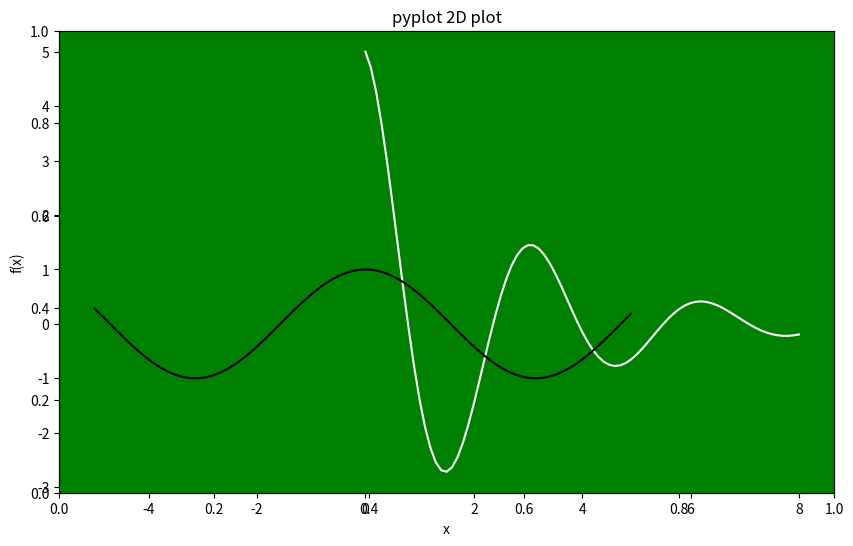

The matplotlib source for this figure:
import math

import numpy as np
from matplotlib import pyplot as plt


def main():
    # 描画領域
    fig = plt.figure(figsize=(10, 6))
    plt.title('pyplot 2D plot')
    plt.xlabel('x')
    plt.ylabel('f(x)')
    fig.patch.set_facecolor('white')  # 図全体の背景色
    ax = fig.add_subplot(111)  # Axes
    ax.patch.set_facecolor('green')  # subplotの背景色

    # foreground
    #background
    #二つのグラフの分離

    # 描画するデータ
    x1 = np.arange(0 , 8.1 , 0.1)
    y1 = [5*np.cos(2*j) *np.exp(-0.4*j) for j in x1]

    
    x2 = np.arange(-5, +5, 0.1)
    y2 = [math.cos(i) for i in x2]

    # グラフを描画する
    plt.plot(x1, y1, 'white')
    plt.plot(x2, y2, 'black') 

    # グラフを表示する
    plt.show()


if __name__ == '__main__':
    main()
